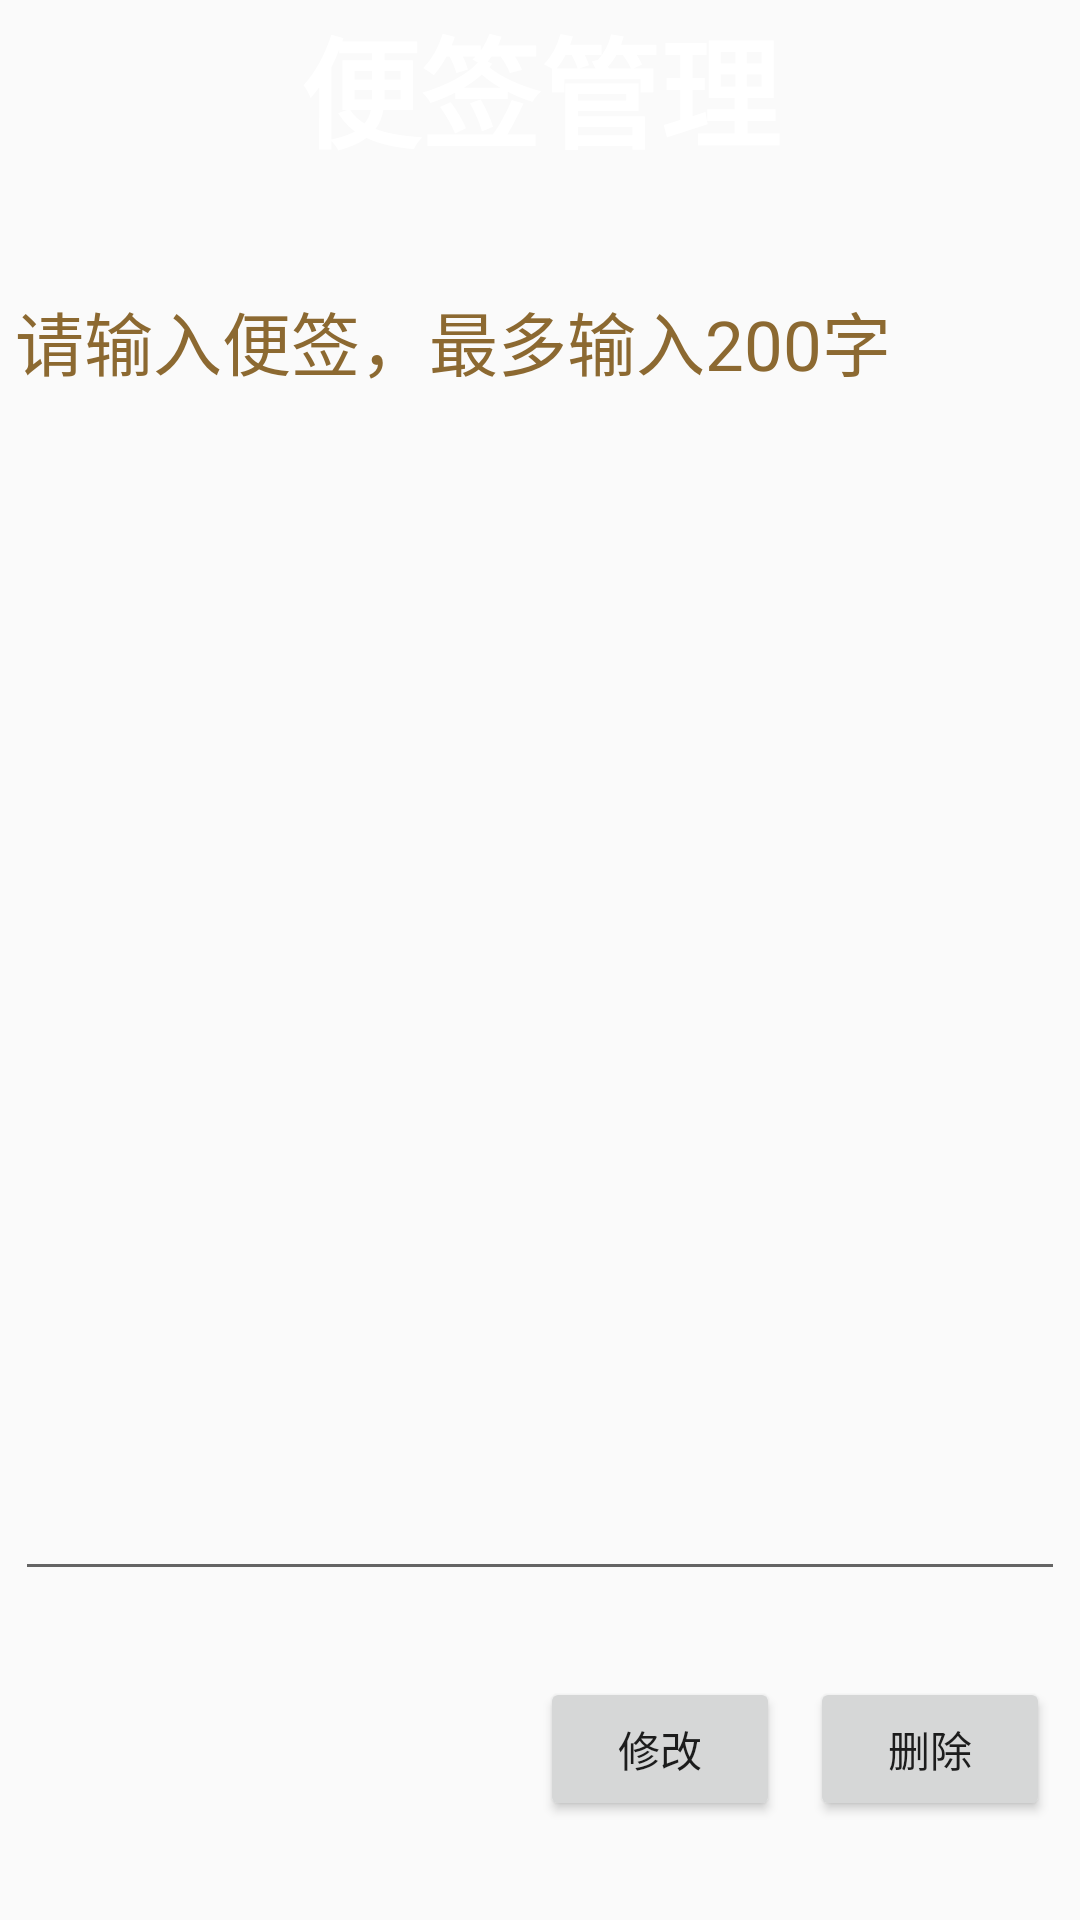

Write the Android layout XML for this screen, with the resource values it uses.
<!-- AndroidManifest.xml: application theme AppTheme -->
<!-- res/layout/activity_flag_manage.xml -->
<?xml version="1.0" encoding="utf-8"?>
<LinearLayout xmlns:android="http://schemas.android.com/apk/res/android"
    android:id="@+id/flagmanage"
    android:orientation="vertical"
    android:layout_width="fill_parent"
    android:layout_height="fill_parent"
    >
    <LinearLayout
        android:orientation="vertical"
        android:layout_width="fill_parent"
        android:layout_height="fill_parent"
        android:layout_weight="3"
        >
        <TextView
            android:layout_width="wrap_content"
            android:layout_gravity="center"
            android:gravity="center_horizontal"
            android:text="@string/tv_flag_manage"
            android:textSize="40sp"
            android:textColor="#ffffff"
            android:textStyle="bold"
            android:layout_height="wrap_content"/>
    </LinearLayout>
    <LinearLayout
        android:orientation="vertical"
        android:layout_width="fill_parent"
        android:layout_height="fill_parent"
        android:layout_weight="1"
        >
        <RelativeLayout android:layout_width="fill_parent"
            android:layout_height="fill_parent"
            android:padding="5dp"
            >
            <TextView android:layout_width="350dp"
                android:id="@+id/tvFlagManage"
                android:textSize="23sp"
                android:text="@string/tv_input_flag"
                android:textColor="#8C6931"
                android:layout_alignParentRight="true"
                android:layout_height="wrap_content"
                />
            <EditText
                android:id="@+id/txtFlagManage"
                android:layout_width="350dp"
                android:layout_height="400dp"
                android:layout_below="@id/tvFlagManage"
                android:gravity="top"
                android:singleLine="false"
                />
        </RelativeLayout>
    </LinearLayout>
    <LinearLayout
        android:orientation="vertical"
        android:layout_width="fill_parent"
        android:layout_height="fill_parent"
        android:layout_weight="3"
        >
        <RelativeLayout android:layout_width="fill_parent"
            android:layout_height="fill_parent"
            android:padding="10dp"
            >
            <Button
                android:id="@+id/btnFlagManageDelete"
                android:layout_width="80dp"
                android:layout_height="wrap_content"
                android:layout_alignParentRight="true"
                android:layout_marginLeft="10dp"
                android:text="@string/btn_delete"
                />
            <Button
                android:id="@+id/btnFlagManageEdit"
                android:layout_width="80dp"
                android:layout_height="wrap_content"
                android:layout_toLeftOf="@id/btnFlagManageDelete"
                android:text="@string/btn_change"
                android:maxLength="200"
                />
        </RelativeLayout>
    </LinearLayout>
</LinearLayout>
<!-- resources referenced by this layout -->
<resources>
  <string name="btn_change">修改</string>
  <string name="btn_delete">删除</string>
  <string name="tv_flag_manage">便签管理</string>
  <string name="tv_input_flag">请输入便签，最多输入200字</string>
  <style name="AppTheme" parent="Theme.AppCompat.Light.DarkActionBar">
          
          <item name="colorPrimary">@color/colorPrimary</item>
          <item name="colorPrimaryDark">@color/colorPrimaryDark</item>
          <item name="colorAccent">@color/colorAccent</item>
      </style>
  <color name="colorPrimary">#3F51B5</color>
  <color name="colorPrimaryDark">#303F9F</color>
  <color name="colorAccent">#FF4081</color>
</resources>
